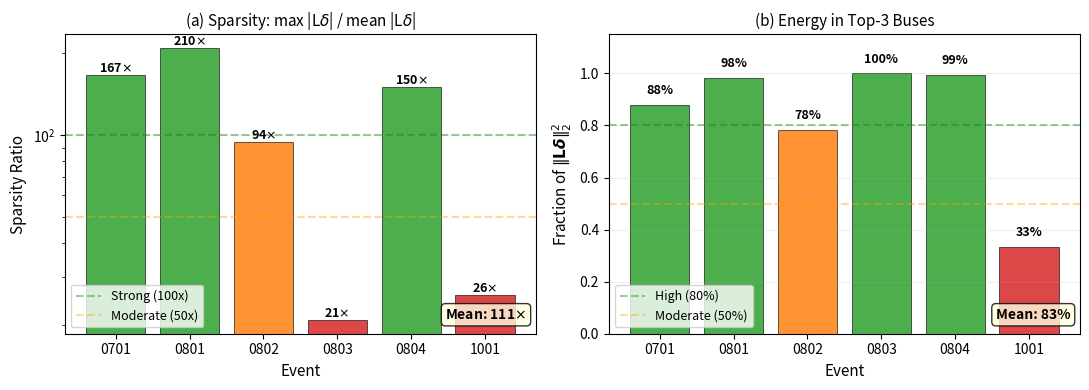

Write the Python code that produced this figure. (Note: this script raises an exception after producing the figure.)
"""
Generate Theorem 1 sparsity validation figure
"""
import numpy as np
import matplotlib
matplotlib.use('Agg')
import matplotlib.pyplot as plt

# Results from the experiment
events = ['0701', '0801', '0802', '0803', '0804', '1001']
sparsity = [167.0, 209.5, 94.1, 20.8, 150.0, 25.8]
concentration = [88.0, 98.3, 78.4, 100.0, 99.3, 33.4]

fig, axes = plt.subplots(1, 2, figsize=(11, 4))

# Sparsity ratio
colors_s = ['#2ca02c' if v > 100 else '#ff7f0e' if v > 50 else '#d62728' for v in sparsity]
bars1 = axes[0].bar(events, sparsity, color=colors_s, alpha=0.85, edgecolor='black', linewidth=0.5)
axes[0].axhline(y=100, color='green', ls='--', alpha=0.4, linewidth=1.5, label='Strong (100x)')
axes[0].axhline(y=50, color='orange', ls='--', alpha=0.4, linewidth=1.5, label='Moderate (50x)')
axes[0].set_ylabel('Sparsity Ratio', fontsize=11)
axes[0].set_title('(a) Sparsity: max |L$\\delta$| / mean |L$\\delta$|', fontsize=11)
axes[0].legend(fontsize=9, loc='lower left')
axes[0].set_yscale('log')
axes[0].grid(axis='y', alpha=0.2)

# Add values on bars
for bar, val in zip(bars1, sparsity):
    axes[0].text(bar.get_x() + bar.get_width()/2., val * 1.0,
                f'{val:.0f}$\\times$', ha='center', va='bottom', fontsize=9, fontweight='bold')

# Concentration
colors_c = ['#2ca02c' if v > 80 else '#ff7f0e' if v > 50 else '#d62728' for v in concentration]
bars2 = axes[1].bar(events, [c/100 for c in concentration], color=colors_c, alpha=0.85, edgecolor='black', linewidth=0.5)
axes[1].axhline(y=0.8, color='green', ls='--', alpha=0.4, linewidth=1.5, label='High (80%)')
axes[1].axhline(y=0.5, color='orange', ls='--', alpha=0.4, linewidth=1.5, label='Moderate (50%)')
axes[1].set_ylabel('Fraction of $\\|\\mathbf{L}\\boldsymbol{\\delta}\\|^2_2$', fontsize=11)
axes[1].set_title('(b) Energy in Top-3 Buses', fontsize=11)
axes[1].legend(fontsize=9, loc='lower left')
axes[1].set_ylim(0, 1.15)
axes[1].grid(axis='y', alpha=0.2)

for bar, val in zip(bars2, concentration):
    axes[1].text(bar.get_x() + bar.get_width()/2., val/100 + 0.03,
                f'{val:.0f}%', ha='center', va='bottom', fontsize=9, fontweight='bold')

# Mean annotations
mean_s = np.mean(sparsity)
mean_c = np.mean(concentration)
axes[0].text(0.98, 0.05, f'Mean: {mean_s:.0f}$\\times$', transform=axes[0].transAxes,
            ha='right', fontsize=10, fontweight='bold',
            bbox=dict(boxstyle='round', facecolor='lightyellow', alpha=0.8))
axes[1].text(0.98, 0.05, f'Mean: {mean_c:.0f}%', transform=axes[1].transAxes,
            ha='right', fontsize=10, fontweight='bold',
            bbox=dict(boxstyle='round', facecolor='lightyellow', alpha=0.8))

# x-axis label
for ax in axes:
    ax.set_xlabel('Event', fontsize=11)
plt.tight_layout()
plt.savefig('figures/fig_theorem1_validation_summary.pdf', dpi=150, bbox_inches='tight')
plt.savefig('figures/fig_theorem1_validation_summary.png', dpi=150, bbox_inches='tight')
plt.close()
print("Figure saved.")
